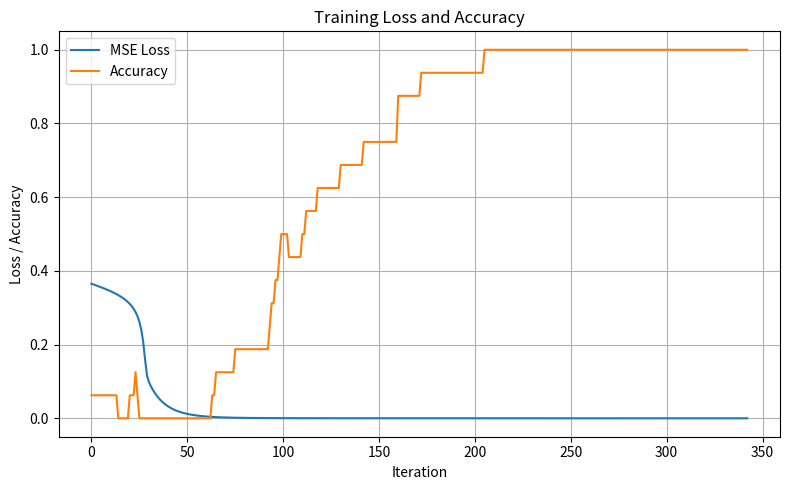
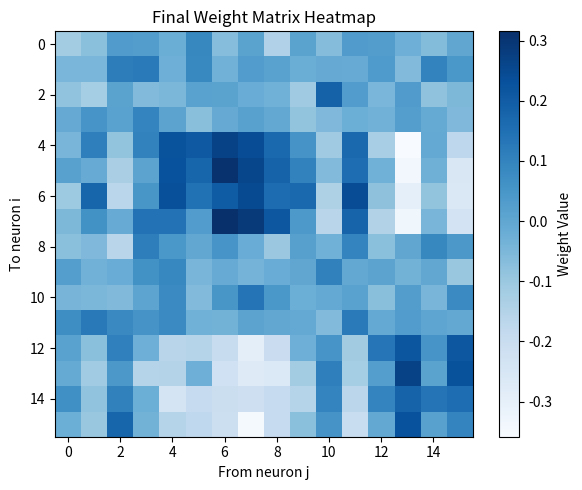
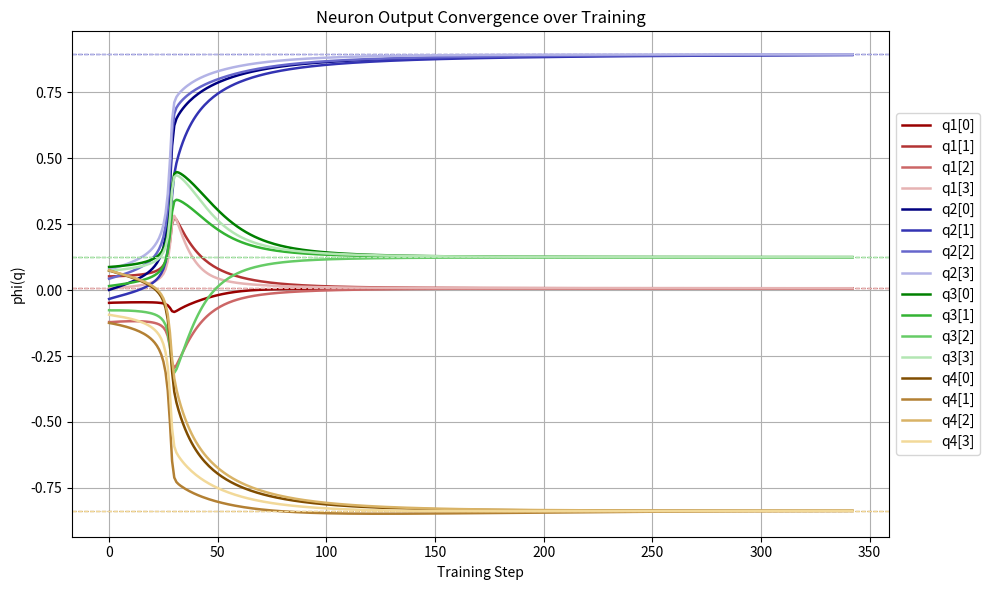
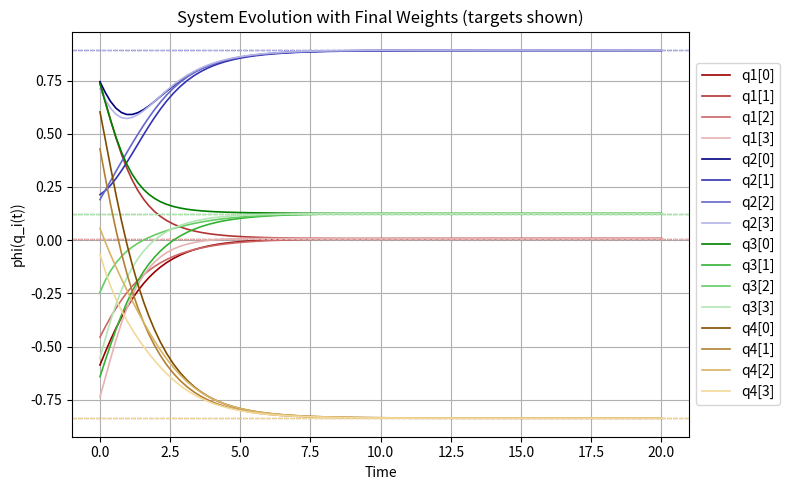

Write Python code to recreate these figures, in order.
import numpy as np
from scipy.integrate import solve_ivp
import matplotlib.pyplot as plt

# Network Parameters
n = 4
mu = 1.0
gamma = 1.0
eta = 0.03

phi = np.tanh


def phi_prime(x):
    return 1 - np.tanh(x) ** 2


q0 = np.random.randn(4 * n) * 2.0
b = np.random.randn(4 * n) * 0.1
d = np.repeat(np.random.uniform(-0.9, 0.9, size=n), 4)
W = np.random.randn(4 * n, 4 * n) * 0.1

# ensure the initial weight matrix satisfies normalization condition
init_max_row = np.abs(W).sum(axis=1).max()
if init_max_row > 1.0:
    W = W / (init_max_row + 1e-12)

max_iter = 2000
mse_log = []
accuracy_log = []
output_trajectory = []

for iter in range(max_iter):
    def dqdt(t, q):
        return -q + mu * W @ phi(q) + mu * b


    sol = solve_ivp(dqdt, [0, 10], q0, method='RK45', rtol=1e-6, atol=1e-9)
    q = sol.y[:, -1]

    phi_q = phi(q)
    delta = phi_q - d
    J_phi = np.diag(phi_prime(q))
    A = np.eye(4 * n) - (mu / gamma) * W @ J_phi
    A_inv = np.linalg.inv(A)
    grad_common = (delta * phi_prime(q)) @ A_inv

    for i in range(4 * n):
        for j in range(4 * n):
            W[i, j] -= eta * grad_common[i] * phi_q[j]

    output_trajectory.append(phi_q.copy())
    mse = np.mean((phi_q - d) ** 2)
    accuracy = 1 - np.mean(np.abs(phi_q - d) > 0.01)
    mse_log.append(mse)
    accuracy_log.append(accuracy)
    print(f"Iteration {iter + 1}, MSE = {mse:.6f}, Accuracy = {accuracy:.3f}")

    if mse < 1e-6:
        break

    q0 = q

# Plot training loss and accuracy
plt.figure(figsize=(8, 5))
plt.plot(mse_log, label='MSE Loss', linewidth=1.5)
plt.plot(accuracy_log, label='Accuracy', linewidth=1.5)
plt.xlabel('Iteration')
plt.ylabel('Loss / Accuracy')
plt.title('Training Loss and Accuracy')
plt.legend()
plt.grid(True)
plt.tight_layout()
plt.show()

# Plot 3: Weight matrix heatmap
plt.figure(figsize=(6, 5))
plt.imshow(W, cmap='Blues', aspect='auto')
plt.colorbar(label='Weight Value')
plt.title('Final Weight Matrix Heatmap')
plt.xlabel('From neuron j')
plt.ylabel('To neuron i')
plt.tight_layout()
plt.show()

# Plot training output convergence of each phi(q_i)
output_trajectory = np.array(output_trajectory)
color_sets = [
    [(0.6, 0.0, 0.0), (0.7, 0.2, 0.2), (0.8, 0.4, 0.4), (0.9, 0.7, 0.7)],
    [(0.0, 0.0, 0.5), (0.2, 0.2, 0.7), (0.4, 0.4, 0.8), (0.7, 0.7, 0.9)],
    [(0.0, 0.5, 0.0), (0.2, 0.7, 0.2), (0.4, 0.8, 0.4), (0.7, 0.9, 0.7)],
    [(0.5, 0.3, 0.0), (0.7, 0.5, 0.2), (0.85, 0.7, 0.4), (0.95, 0.85, 0.6)]
]

plt.figure(figsize=(10, 6))
for q_index in range(4):
    for i in range(4):
        idx = q_index * 4 + i
        label = f'q{q_index + 1}[{i}]'
        plt.plot(output_trajectory[:, idx], label=label, color=color_sets[q_index][i], linewidth=1.8)
        plt.axhline(d[idx], color=color_sets[q_index][i], linestyle='--', linewidth=0.8)

plt.xlabel('Training Step')
plt.ylabel('phi(q)')
plt.title('Neuron Output Convergence over Training')
plt.legend(loc='center left', bbox_to_anchor=(1, 0.5))
plt.grid(True)
plt.tight_layout()
plt.show()

# random initial condition for evolution plot
q_eval0 = np.random.uniform(-1.0, 1.0, 4 * n)

def dqdt_eval(t, q):
    return -q + mu * W @ phi(q) + mu * b

dyn_sol = solve_ivp(
    dqdt_eval,
    [0, 20],
    q_eval0,
    method='RK45',
    rtol=1e-6,
    atol=1e-9
)

phi_dyn = phi(dyn_sol.y.T)    # compute activation along trajectory

plt.figure(figsize=(8, 5))
for q_index in range(n):          # n = 4
    for i in range(4):
        idx = q_index * 4 + i
        c = color_sets[q_index][i]
        label = f'q{q_index + 1}[{i}]'
        plt.plot(dyn_sol.t, phi_dyn[:, idx], color=c, linewidth=1.2,label=label)
        plt.axhline(d[idx], color=c, linestyle='--', linewidth=0.8)

plt.xlabel('Time')
plt.ylabel('phi(q_i(t))')
plt.title('System Evolution with Final Weights (targets shown)')
plt.legend(loc='center left', bbox_to_anchor=(1, 0.5))
plt.grid(True)
plt.tight_layout()
plt.show()